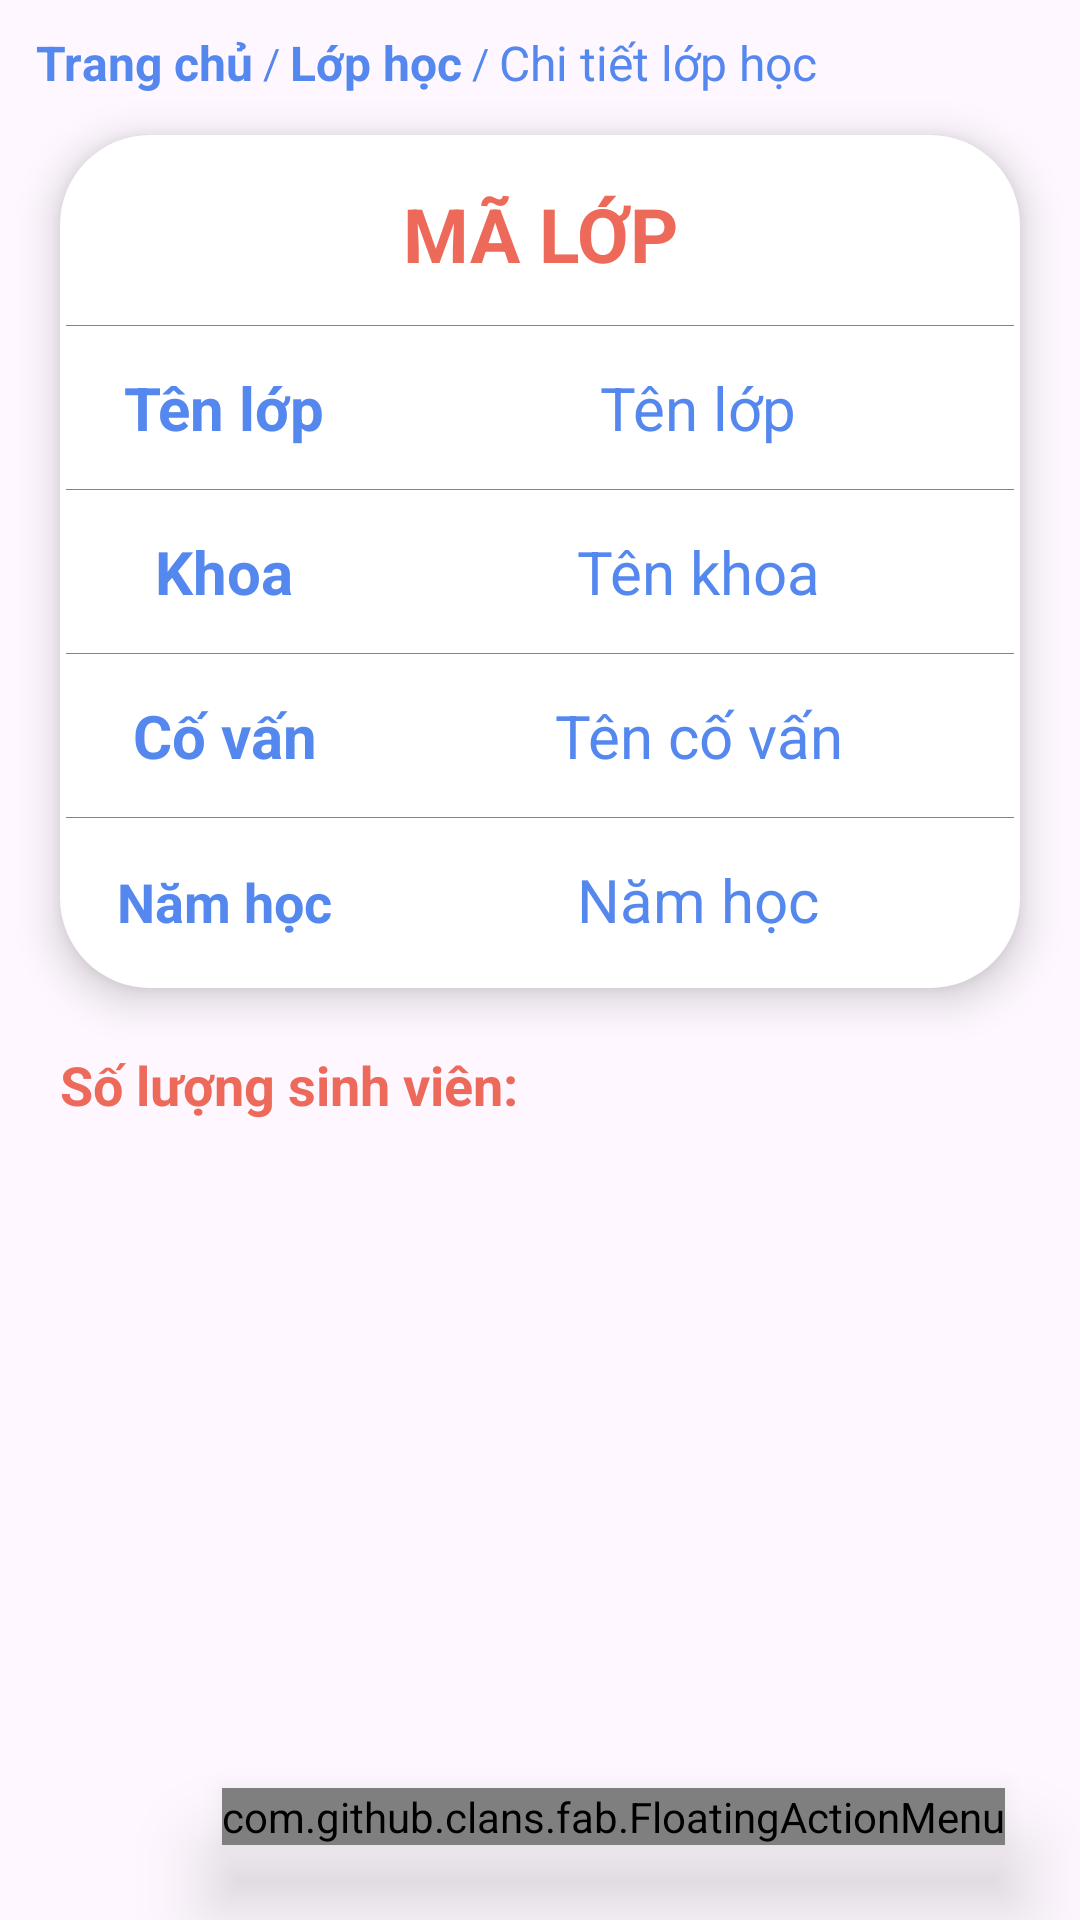

The Android layout XML behind this screen, and the referenced resources:
<!-- AndroidManifest.xml: application theme Theme.App_QuanLy_HocSinh_SinhVien -->
<!-- res/layout/fragment_detail_class.xml -->
<?xml version="1.0" encoding="utf-8"?>
<FrameLayout xmlns:android="http://schemas.android.com/apk/res/android"
    xmlns:tools="http://schemas.android.com/tools"
    android:layout_width="match_parent"
    android:layout_height="match_parent"
    xmlns:app="http://schemas.android.com/apk/res-auto"
    tools:context=".class_manage.DetailFragment">
    <LinearLayout
        android:orientation="horizontal"
        android:id="@+id/breadcrumbs"
        android:layout_width="wrap_content"
        android:layout_height="wrap_content"
        android:layout_marginTop="10dp"
        android:layout_marginStart="12dp"
        android:gravity="center_vertical">

        <TextView
            android:id="@+id/breadcrumb_home"
            android:layout_width="wrap_content"
            android:layout_height="wrap_content"
            android:text="Trang chủ"
            android:textColor="@color/Cornflower_blue"
            android:textSize="16dp"
            android:textStyle="bold" />

        <TextView
            android:layout_width="wrap_content"
            android:layout_height="wrap_content"
            android:text=" / "
            android:textColor="@color/Cornflower_blue" />

        <TextView
            android:id="@+id/breadcrumb_classroom"
            android:layout_width="wrap_content"
            android:layout_height="wrap_content"
            android:text="Lớp học"
            android:textSize="16dp"
            android:textColor="@color/Cornflower_blue"
            android:textStyle="bold"/>
        <TextView
            android:layout_width="wrap_content"
            android:layout_height="wrap_content"
            android:text=" / "
            android:textColor="@color/Cornflower_blue" />

        <TextView
            android:layout_width="wrap_content"
            android:layout_height="wrap_content"
            android:text="Chi tiết lớp học"
            android:textSize="16dp"
            android:textColor="@color/Cornflower_blue" />
    </LinearLayout>
    <LinearLayout
        android:layout_width="match_parent"
        android:layout_height="wrap_content"
        android:orientation="vertical">
        <TableLayout
            android:layout_width="match_parent"
            android:layout_height="wrap_content"
            android:divider="@color/Cornflower_blue"
            android:showDividers="middle"
            android:background="@drawable/background_table"
            android:layout_marginStart="20dp"
            android:layout_marginEnd="20dp"
            android:layout_marginBottom="20dp"
            android:layout_marginTop="45dp"
            android:elevation="8dp">

            <TableRow
                android:layout_width="match_parent"
                android:layout_height="wrap_content"
                android:divider="@color/Cornflower_blue"
                android:showDividers="middle">

                <TextView
                    android:id="@+id/tv_de_name_class"
                    android:layout_width="0dp"
                    android:layout_height="wrap_content"
                    android:layout_weight="1"
                    android:text="MÃ LỚP"
                    android:textSize="25sp"
                    android:textStyle="bold"
                    android:textColor="@color/Bittersweet"
                    android:gravity="center"
                    android:padding="14dp" />

            </TableRow>

            <TableRow
                android:layout_width="match_parent"
                android:layout_height="wrap_content">

                <TextView
                    android:layout_width="0dp"
                    android:layout_height="wrap_content"
                    android:layout_weight="1"
                    android:text="Tên lớp"
                    android:textSize="20sp"
                    android:textStyle="bold"
                    android:textColor="@color/Cornflower_blue"
                    android:gravity="center"
                    android:padding="14dp" />

                <TextView
                    android:id="@+id/tv_de_name_class2"
                    android:layout_width="0dp"
                    android:layout_height="wrap_content"
                    android:layout_weight="2"
                    android:text="Tên lớp"
                    android:textSize="20sp"
                    android:textStyle="normal"
                    android:textColor="@color/Cornflower_blue"
                    android:gravity="center"
                    android:padding="14dp" />
            </TableRow>

            <TableRow
                android:layout_width="match_parent"
                android:layout_height="wrap_content">

                <TextView
                    android:layout_width="0dp"
                    android:layout_height="wrap_content"
                    android:layout_weight="1"
                    android:text="Khoa"
                    android:textSize="20sp"
                    android:textStyle="bold"
                    android:textColor="@color/Cornflower_blue"
                    android:gravity="center"
                    android:padding="14dp" />

                <TextView
                    android:id="@+id/tv_de_name_faculties"
                    android:layout_width="0dp"
                    android:layout_height="wrap_content"
                    android:layout_weight="2"
                    android:text="Tên khoa"
                    android:textSize="20sp"
                    android:textStyle="normal"
                    android:textColor="@color/Cornflower_blue"
                    android:gravity="center"
                    android:padding="14dp" />
            </TableRow>

            <TableRow
                android:layout_width="match_parent"
                android:layout_height="wrap_content">

                <TextView
                    android:layout_width="0dp"
                    android:layout_height="wrap_content"
                    android:layout_weight="1"
                    android:text="Cố vấn"
                    android:textSize="20sp"
                    android:textStyle="bold"
                    android:textColor="@color/Cornflower_blue"
                    android:gravity="center"
                    android:padding="14dp" />

                <TextView
                    android:id="@+id/tv_de_name_lecturer"
                    android:layout_width="0dp"
                    android:layout_height="wrap_content"
                    android:layout_weight="2"
                    android:gravity="center"
                    android:padding="14dp"
                    android:text="Tên cố vấn"
                    android:textColor="@color/Cornflower_blue"
                    android:textSize="20sp"
                    android:textStyle="normal" />
            </TableRow>

            <TableRow
                android:layout_width="match_parent"
                android:layout_height="wrap_content">

                <TextView
                    android:layout_width="0dp"
                    android:layout_height="wrap_content"
                    android:layout_weight="1"
                    android:text="Năm học"
                    android:textSize="18sp"
                    android:textStyle="bold"
                    android:textColor="@color/Cornflower_blue"
                    android:gravity="center"
                    android:padding="14dp" />

                <TextView
                    android:id="@+id/tv_de_academic_year"
                    android:layout_width="0dp"
                    android:layout_height="wrap_content"
                    android:layout_weight="2"
                    android:text="Năm học"
                    android:textSize="20sp"
                    android:textStyle="normal"
                    android:textColor="@color/Cornflower_blue"
                    android:gravity="center"
                    android:padding="14dp" />
            </TableRow>

        </TableLayout>
        <TextView
            android:id="@+id/tv_result_student"
            android:layout_width="wrap_content"
            android:layout_height="wrap_content"
            android:text="Số lượng sinh viên: "
            android:textSize="18sp"
            android:textColor="@color/Bittersweet"
            android:textStyle="bold"
            android:layout_marginStart="20dp"/>
        <androidx.recyclerview.widget.RecyclerView
            android:id="@+id/recyView_StudentSm"
            android:layout_width="match_parent"
            android:layout_height="match_parent"
            android:scrollbars="vertical"
            android:layout_marginTop="10dp" />
    </LinearLayout>

    
    <RelativeLayout
        android:layout_width="match_parent"
        android:layout_height="match_parent">

        <com.github.clans.fab.FloatingActionMenu
            android:layout_width="wrap_content"
            android:layout_height="wrap_content"
            android:layout_alignParentBottom="true"
            android:layout_alignParentEnd="true"
            android:layout_marginBottom="25dp"
            android:layout_marginRight="25dp"
            app:menu_fab_size="normal"
            app:menu_colorPressed="@color/Cornflower_blue"
            app:menu_colorNormal="@color/Cornflower_blue"
            app:menu_icon="@drawable/baseline_format_list_bulleted_24"
            app:menu_openDirection="up"
            android:elevation="16dp"
            app:menu_showShadow="true">

            <com.github.clans.fab.FloatingActionButton
                android:layout_width="wrap_content"
                android:layout_height="wrap_content"
                android:id="@+id/editButtonClass"
                android:src="@drawable/baseline_edit_24"
                app:fab_showShadow="true"
                app:fab_colorNormal="@color/Mantis"
                app:fab_size="mini"/>

            <com.github.clans.fab.FloatingActionButton
                android:layout_width="wrap_content"
                android:layout_height="wrap_content"
                android:id="@+id/deleteButtonClass"
                android:src="@drawable/baseline_delete_24"
                app:fab_showShadow="true"
                app:fab_colorNormal="@color/Bittersweet"
                app:fab_size="mini"/>
            
        </com.github.clans.fab.FloatingActionMenu>

    </RelativeLayout>
</FrameLayout>
<!-- resources referenced by this layout -->
<resources>
  <color name="Bittersweet">#ED6A5A</color>
  <color name="Cornflower_blue">#5588EE</color>
  <color name="Mantis">#7BC950</color>
  <!-- drawable background_table (drawable) -->
  <?xml version="1.0" encoding="utf-8"?>
  <shape xmlns:android="http://schemas.android.com/apk/res/android"
      android:shape="rectangle">
      <solid android:color="@android:color/white"/>
      <corners android:radius="30dp"/>
      <padding android:left="2dp" android:top="2dp" android:right="2dp" android:bottom="2dp" /> 
  </shape>
  <style name="Theme.App_QuanLy_HocSinh_SinhVien" parent="Base.Theme.App_QuanLy_HocSinh_SinhVien" />
  <style name="Base.Theme.App_QuanLy_HocSinh_SinhVien" parent="Theme.Material3.DayNight.NoActionBar">
          
          
          <item name="colorPrimaryVariant">@color/Cornflower_blue</item>
      </style>
</resources>
